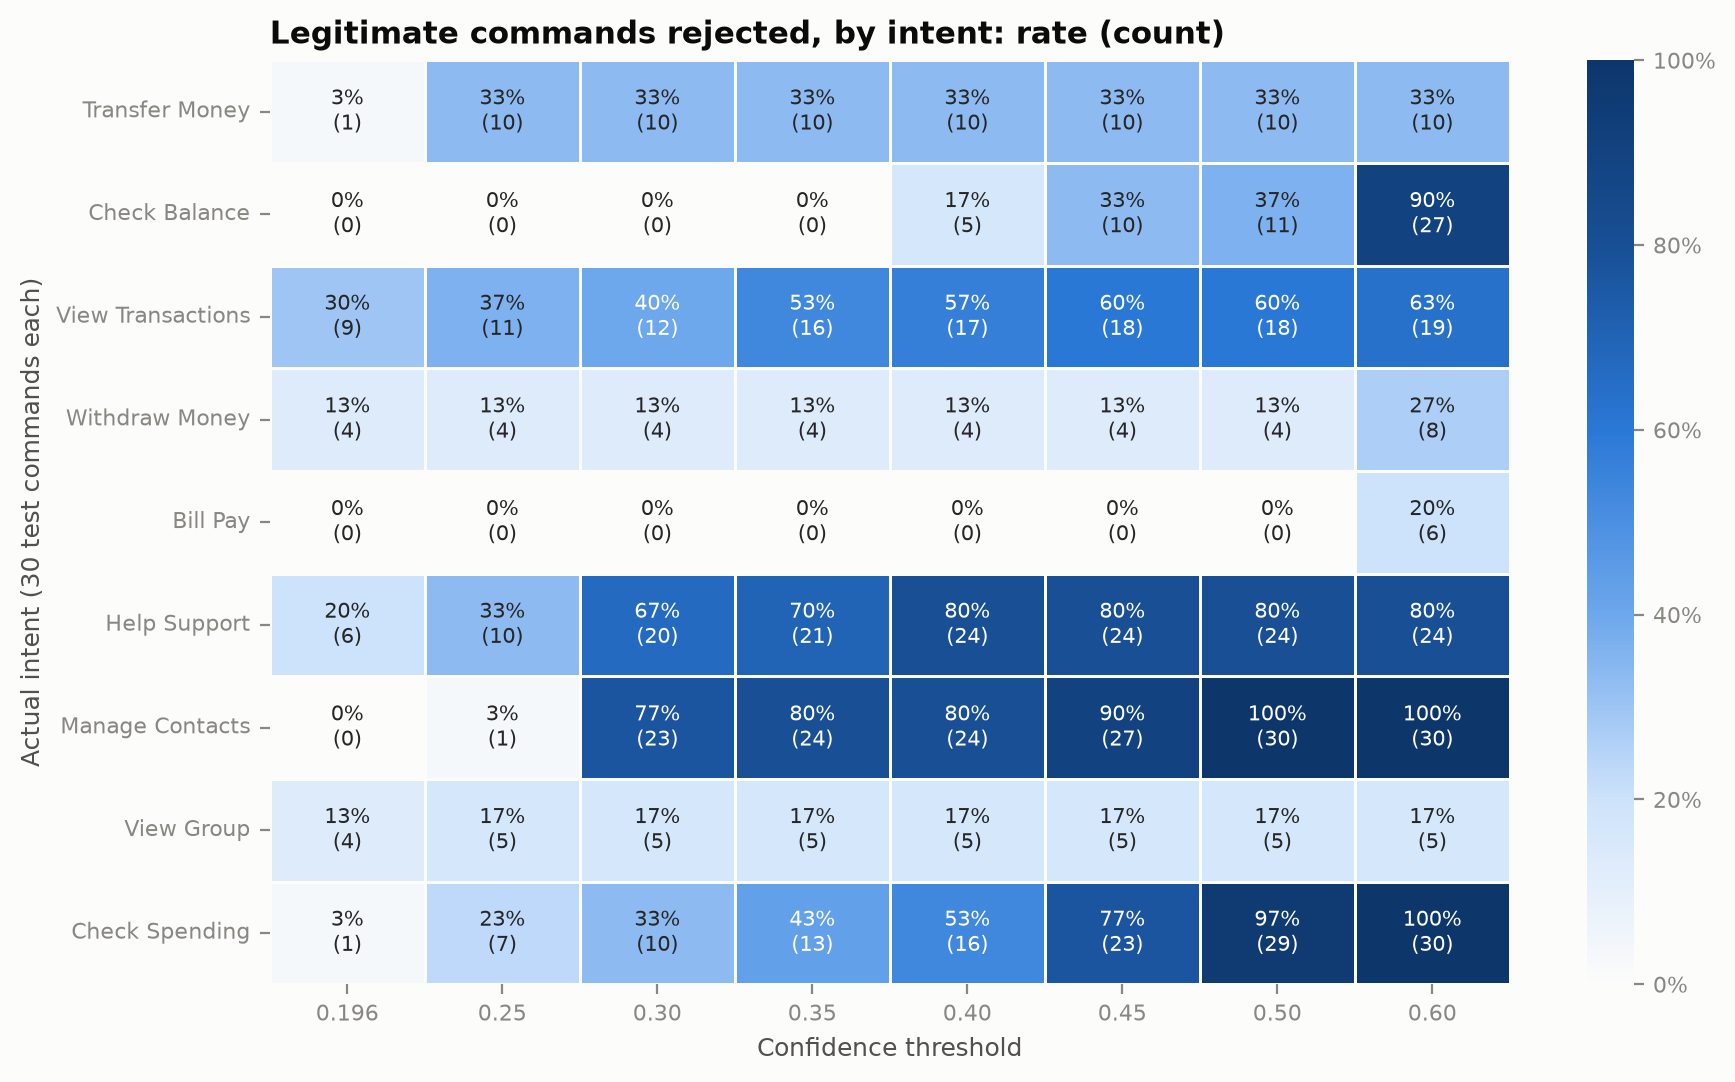

The file beside this chart, header and first rows:
threshold, intent, support, false_rejected, false_rejection_rate
0.1957, TRANSFER_MONEY, 30, 1, 0.03333
0.1957, CHECK_BALANCE, 30, 0, 0.0
0.1957, VIEW_TRANSACTIONS, 30, 9, 0.3
0.1957, WITHDRAW_MONEY, 30, 4, 0.1333
0.1957, BILL_PAY, 30, 0, 0.0
0.1957, HELP_SUPPORT, 30, 6, 0.2
0.1957, MANAGE_CONTACTS, 30, 0, 0.0
0.1957, VIEW_GROUP, 30, 4, 0.1333
0.1957, CHECK_SPENDING, 30, 1, 0.03333
0.25, TRANSFER_MONEY, 30, 10, 0.3333
0.25, CHECK_BALANCE, 30, 0, 0.0
0.25, VIEW_TRANSACTIONS, 30, 11, 0.3667
0.25, WITHDRAW_MONEY, 30, 4, 0.1333
0.25, BILL_PAY, 30, 0, 0.0
0.25, HELP_SUPPORT, 30, 10, 0.3333
0.25, MANAGE_CONTACTS, 30, 1, 0.03333
0.25, VIEW_GROUP, 30, 5, 0.1667
0.25, CHECK_SPENDING, 30, 7, 0.2333
0.3, TRANSFER_MONEY, 30, 10, 0.3333
0.3, CHECK_BALANCE, 30, 0, 0.0
0.3, VIEW_TRANSACTIONS, 30, 12, 0.4
0.3, WITHDRAW_MONEY, 30, 4, 0.1333
0.3, BILL_PAY, 30, 0, 0.0
0.3, HELP_SUPPORT, 30, 20, 0.6667
0.3, MANAGE_CONTACTS, 30, 23, 0.7667
0.3, VIEW_GROUP, 30, 5, 0.1667
0.3, CHECK_SPENDING, 30, 10, 0.3333
0.35, TRANSFER_MONEY, 30, 10, 0.3333
0.35, CHECK_BALANCE, 30, 0, 0.0
0.35, VIEW_TRANSACTIONS, 30, 16, 0.5333
0.35, WITHDRAW_MONEY, 30, 4, 0.1333
0.35, BILL_PAY, 30, 0, 0.0
0.35, HELP_SUPPORT, 30, 21, 0.7
0.35, MANAGE_CONTACTS, 30, 24, 0.8
0.35, VIEW_GROUP, 30, 5, 0.1667
0.35, CHECK_SPENDING, 30, 13, 0.4333
0.4, TRANSFER_MONEY, 30, 10, 0.3333
0.4, CHECK_BALANCE, 30, 5, 0.1667
0.4, VIEW_TRANSACTIONS, 30, 17, 0.5667
0.4, WITHDRAW_MONEY, 30, 4, 0.1333
0.4, BILL_PAY, 30, 0, 0.0
0.4, HELP_SUPPORT, 30, 24, 0.8
0.4, MANAGE_CONTACTS, 30, 24, 0.8
0.4, VIEW_GROUP, 30, 5, 0.1667
0.4, CHECK_SPENDING, 30, 16, 0.5333
0.45, TRANSFER_MONEY, 30, 10, 0.3333
0.45, CHECK_BALANCE, 30, 10, 0.3333
0.45, VIEW_TRANSACTIONS, 30, 18, 0.6
0.45, WITHDRAW_MONEY, 30, 4, 0.1333
0.45, BILL_PAY, 30, 0, 0.0
0.45, HELP_SUPPORT, 30, 24, 0.8
0.45, MANAGE_CONTACTS, 30, 27, 0.9
0.45, VIEW_GROUP, 30, 5, 0.1667
0.45, CHECK_SPENDING, 30, 23, 0.7667
0.5, TRANSFER_MONEY, 30, 10, 0.3333
0.5, CHECK_BALANCE, 30, 11, 0.3667
0.5, VIEW_TRANSACTIONS, 30, 18, 0.6
0.5, WITHDRAW_MONEY, 30, 4, 0.1333
0.5, BILL_PAY, 30, 0, 0.0
0.5, HELP_SUPPORT, 30, 24, 0.8
... 12 more rows
